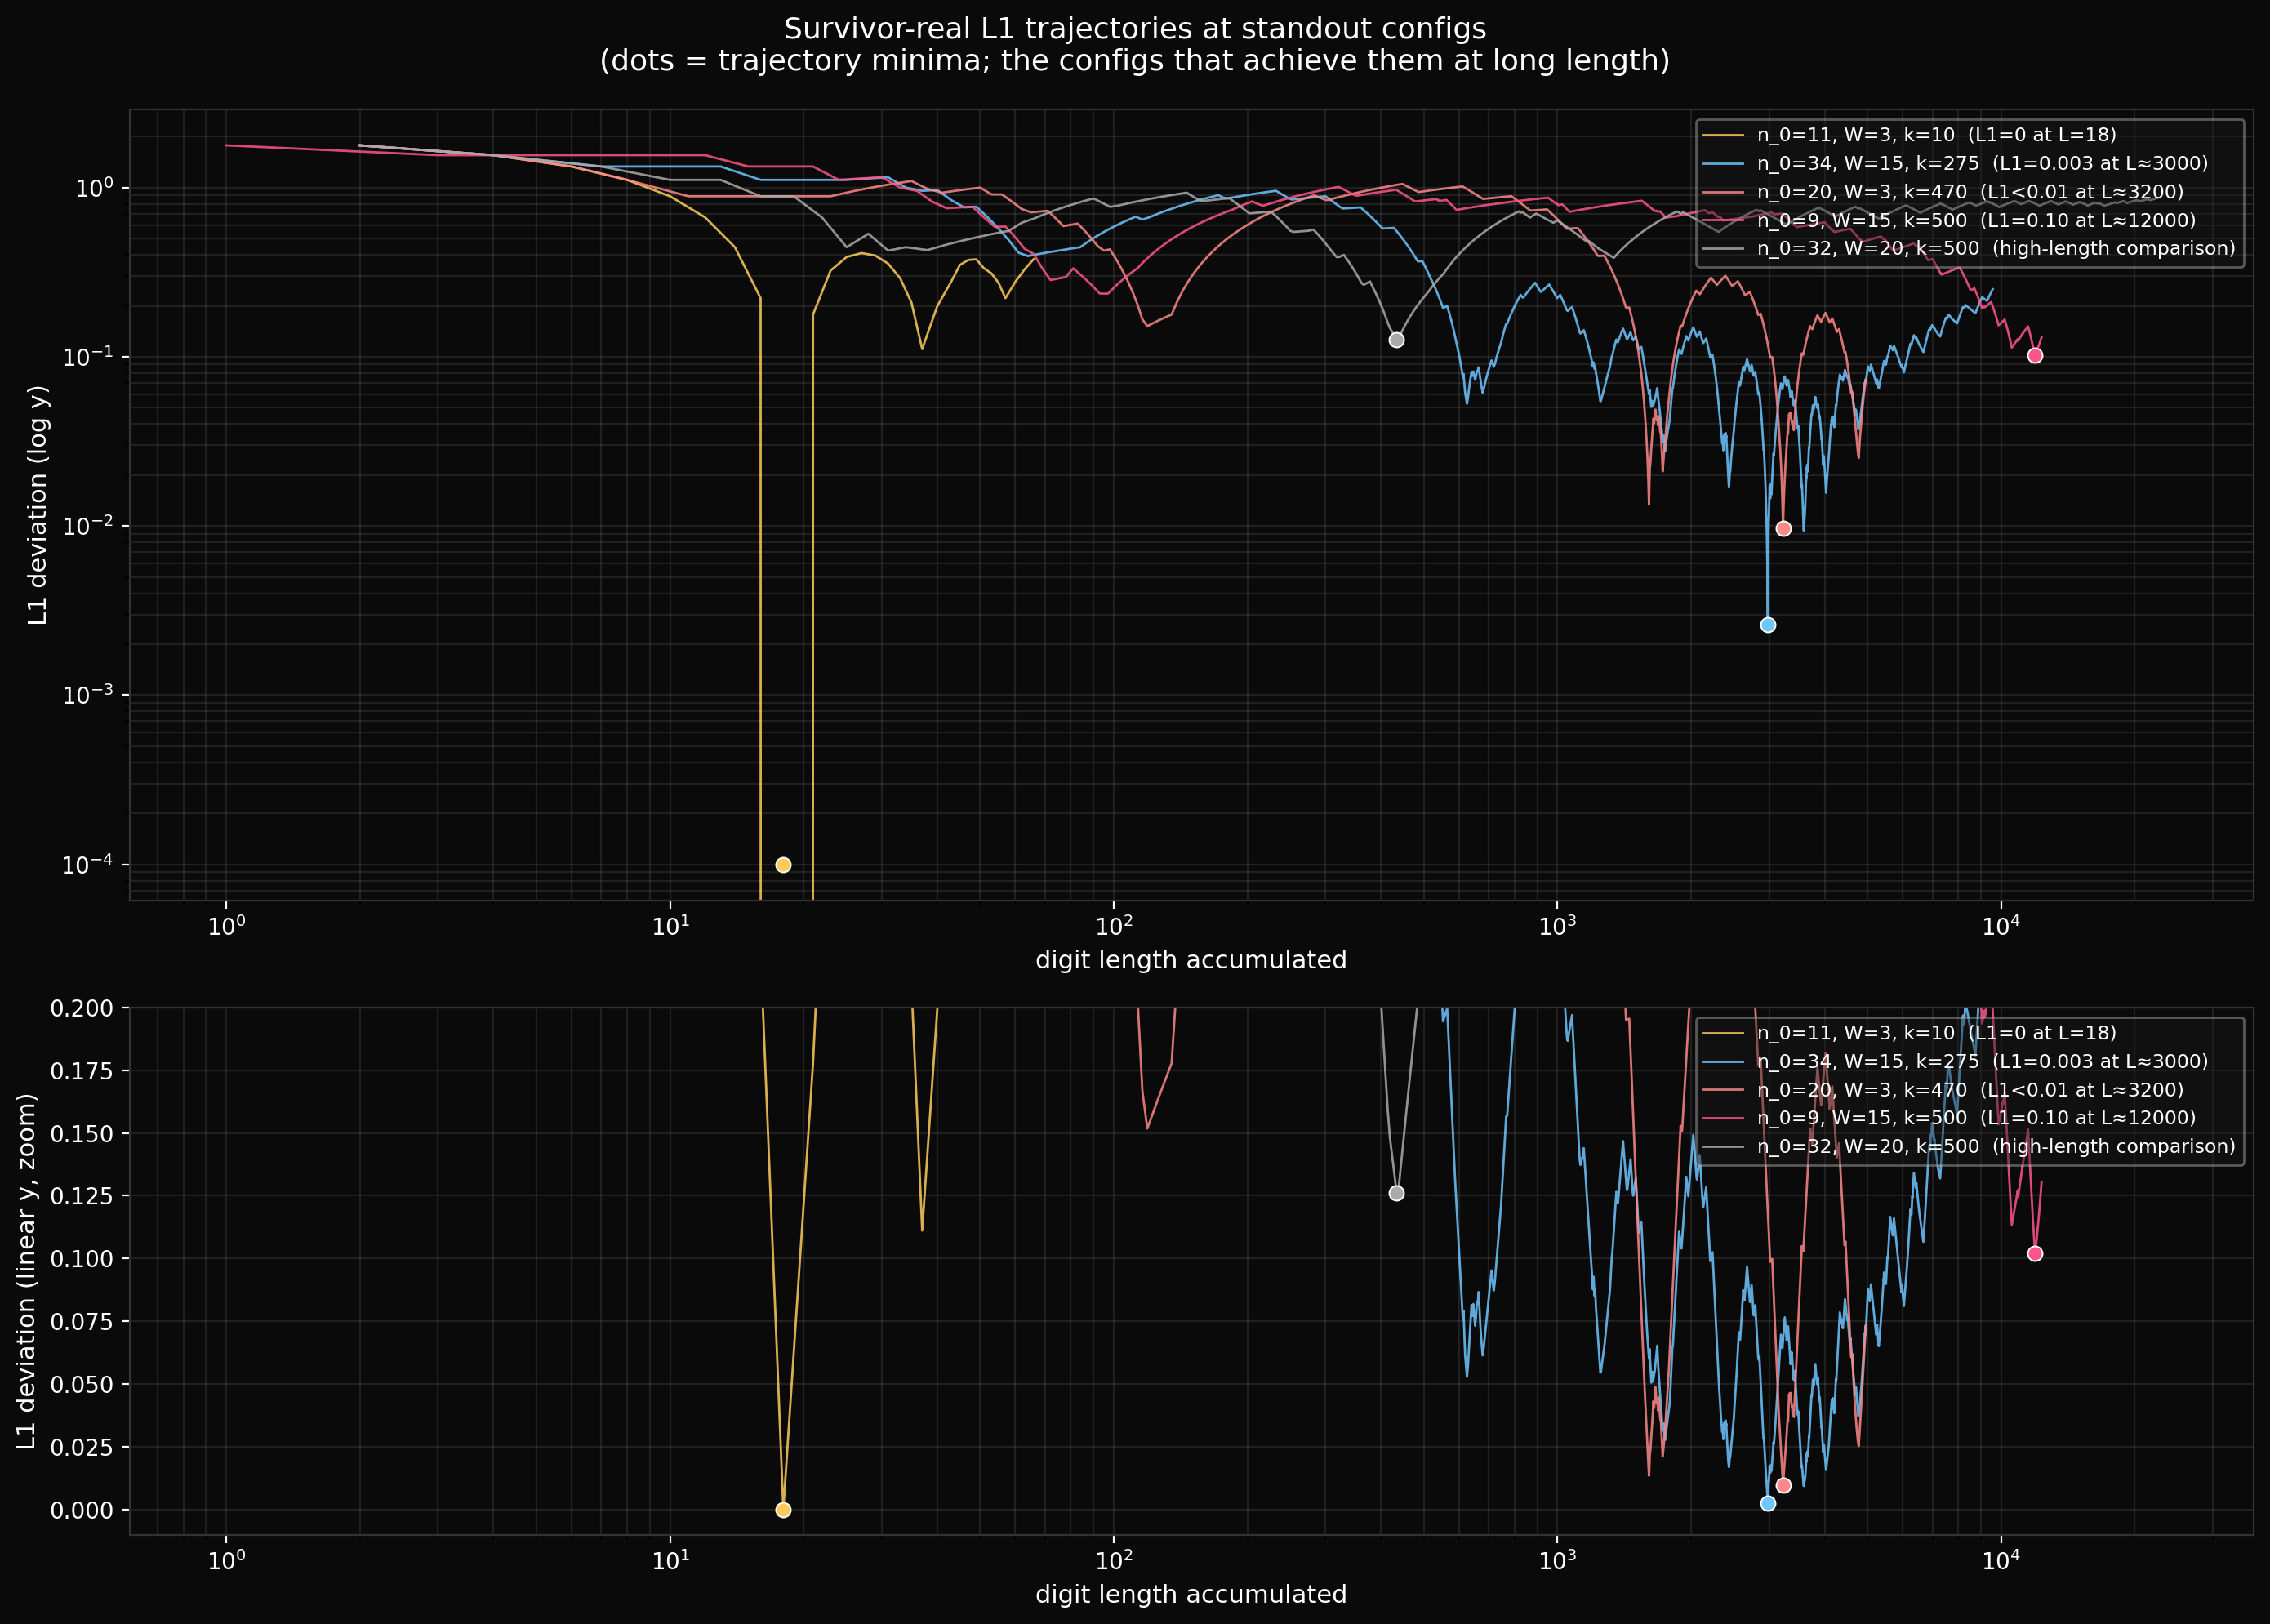

Reproduce this figure in Python.
"""
exp04_best_trajectories.py — show what the deepest L1 dips actually
look like along the read order.

For a handful of standout configs from exp04_topK.txt, plot the
running L1 trajectory and mark the deepest dip. Lets us see whether
the Pareto-best configs have a single deep canyon or oscillate near
zero across a range.

Outputs:
    exp04_best_trajectories.png
"""

import os
import sys
from math import log

import numpy as np
import matplotlib
matplotlib.use('Agg')
import matplotlib.pyplot as plt

HERE = os.path.dirname(os.path.abspath(__file__))
sys.path.insert(0, HERE)

OUT = os.path.join(HERE, 'exp04_best_trajectories.png')

u9 = np.full(9, 1.0 / 9)


def n_primes_vec(n: int, k: int) -> np.ndarray:
    blocks = (k + n - 2) // (n - 1)
    m = np.arange(1, blocks * n + 1, dtype=np.int64)
    m_valid = m[m % n != 0]
    return (n * m_valid[:k]).astype(np.int64)


def trajectory(n0, w, k):
    """Returns (digit_length_cum, l1_cum) along survivor read order."""
    parts = [n_primes_vec(n, k) for n in range(n0, n0 + w)]
    m_arr = np.concatenate(parts)
    _, inverse, counts = np.unique(m_arr, return_inverse=True, return_counts=True)
    mask = counts[inverse] == 1
    surv_idx = np.where(mask)[0]
    surv = m_arr[surv_idx]
    if surv.size == 0:
        return np.array([]), np.array([])

    log_floor = np.floor(np.log10(surv)).astype(np.int64)
    leading = (surv // 10 ** log_floor).astype(np.int64)
    digit_lens = log_floor + 1
    n_surv = surv.size

    ld = np.zeros((n_surv, 9), dtype=np.int64)
    ld[np.arange(n_surv), leading - 1] = 1
    cum = np.cumsum(ld, axis=0)
    tot = cum.sum(axis=1)
    p = cum / tot[:, None]
    l1 = np.abs(p - u9).sum(axis=1)
    cum_len = np.cumsum(digit_lens)
    return cum_len, l1


CONFIGS = [
    # (n_0, W, k, label, color)
    (11, 3, 10, 'n_0=11, W=3, k=10  (L1=0 at L=18)', '#ffcc5c'),
    (34, 15, 275, 'n_0=34, W=15, k=275  (L1=0.003 at L≈3000)', '#6ec6ff'),
    (20, 3, 470, 'n_0=20, W=3, k=470  (L1<0.01 at L≈3200)', '#ff8888'),
    (9, 15, 500, 'n_0=9, W=15, k=500  (L1=0.10 at L≈12000)', '#ff5588'),
    (32, 20, 500, 'n_0=32, W=20, k=500  (high-length comparison)', '#aaaaaa'),
]

fig, axes = plt.subplots(2, 1, figsize=(14, 10), dpi=140,
                         gridspec_kw={'height_ratios': [3, 2]})
fig.patch.set_facecolor('#0a0a0a')
for ax in axes:
    ax.set_facecolor('#0a0a0a')

ax_log = axes[0]
ax_lin = axes[1]

for n0, w, k, label, color in CONFIGS:
    cum_len, l1 = trajectory(n0, w, k)
    if l1.size == 0:
        continue
    ax_log.plot(cum_len, l1, color=color, linewidth=1.0, alpha=0.85, label=label)
    ax_lin.plot(cum_len, l1, color=color, linewidth=1.0, alpha=0.85, label=label)
    # Mark trajectory min
    j = int(np.argmin(l1))
    ax_log.scatter([cum_len[j]], [max(l1[j], 1e-4)], color=color,
                   s=42, edgecolor='white', linewidth=0.7, zorder=5)
    ax_lin.scatter([cum_len[j]], [l1[j]], color=color,
                   s=42, edgecolor='white', linewidth=0.7, zorder=5)

for ax, ylabel, yscale in [(ax_log, 'L1 deviation (log y)', 'log'),
                            (ax_lin, 'L1 deviation (linear y, zoom)', 'linear')]:
    ax.set_xscale('log')
    ax.set_yscale(yscale)
    ax.set_xlabel('digit length accumulated', color='white', fontsize=11)
    ax.set_ylabel(ylabel, color='white', fontsize=11)
    ax.tick_params(colors='white')
    for spine in ax.spines.values():
        spine.set_color('#333')
    ax.grid(True, alpha=0.18, color='#888', which='both')
    ax.legend(loc='upper right', fontsize=8.5, framealpha=0.4,
              labelcolor='white', facecolor='#1a1a1a')

ax_lin.set_ylim(-0.01, 0.2)

fig.suptitle(
    'Survivor-real L1 trajectories at standout configs\n'
    '(dots = trajectory minima; the configs that achieve them at long length)',
    color='white', fontsize=13, y=0.99
)

plt.tight_layout()
plt.savefig(OUT, dpi=200, facecolor='#0a0a0a', bbox_inches='tight')
plt.close()
print(f'-> {OUT}')
